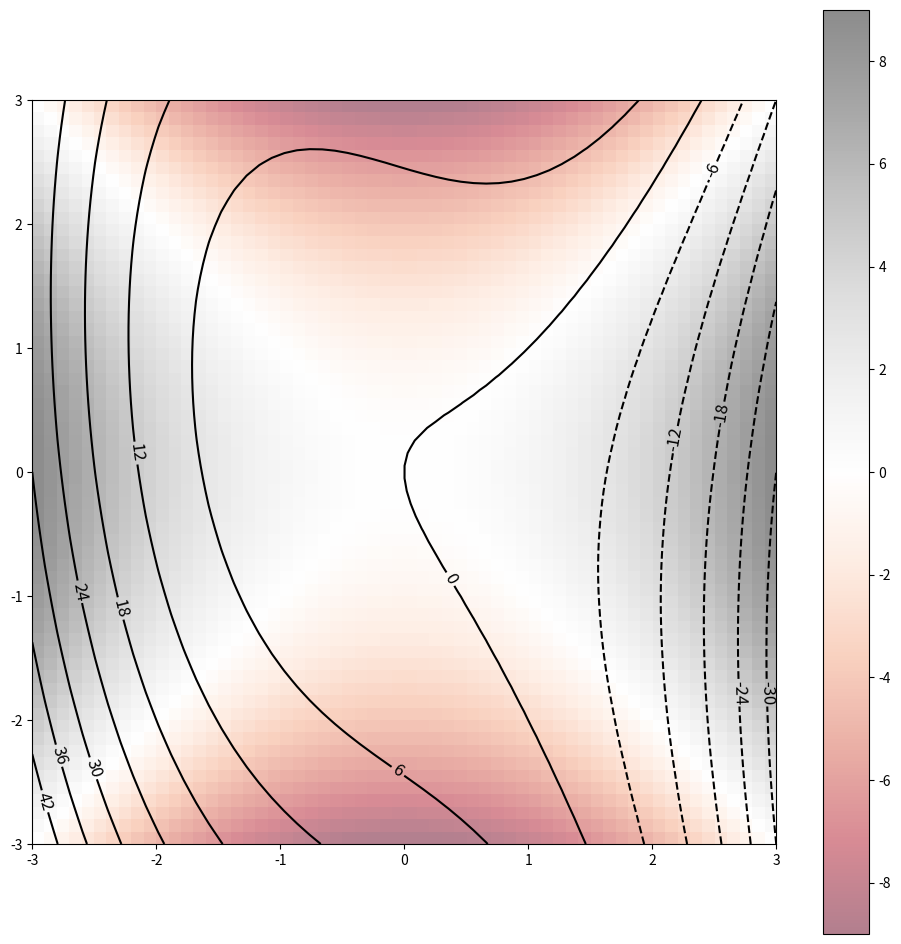

Source code (Python):
#!/usr/bin/env python3
# -*- coding: utf-8 -*-
"""
Created on Sun Jul 25 19:50:15 2021

[redacted]

Contour plots for multivariable calculus course
"""

# Preliminaries
import numpy as np
import matplotlib.pyplot as plt

# Create a grid
x = np.linspace(-3,3,60)
y = np.linspace(-3,3,60)

X, Y = np.meshgrid(x,y)

# Function definitions
def f1(x,y):
     return 2*x + y

def f2(x,y):
     return x**2 + y**2 

def f3(x,y):
     return x**2 - y**2

def f4(x,y):
     return y**2 - x**3 + x*y - x

# Calculate function values
Z1 = f1(X,Y)
Z2 = f2(X,Y)
Z3 = f3(X,Y)
Z4 = f4(X,Y)

# Create plots
plt.figure(figsize=(12,12))
contours = plt.contour(X, Y, Z4, 15, colors='black')
plt.clabel(contours, inline=True, fontsize=12)
plt.imshow(Z3, extent=[-3, 3, -3, 3], origin='lower',
           cmap='RdGy', alpha=0.5)
plt.colorbar()
#plt.grid(axis="both")